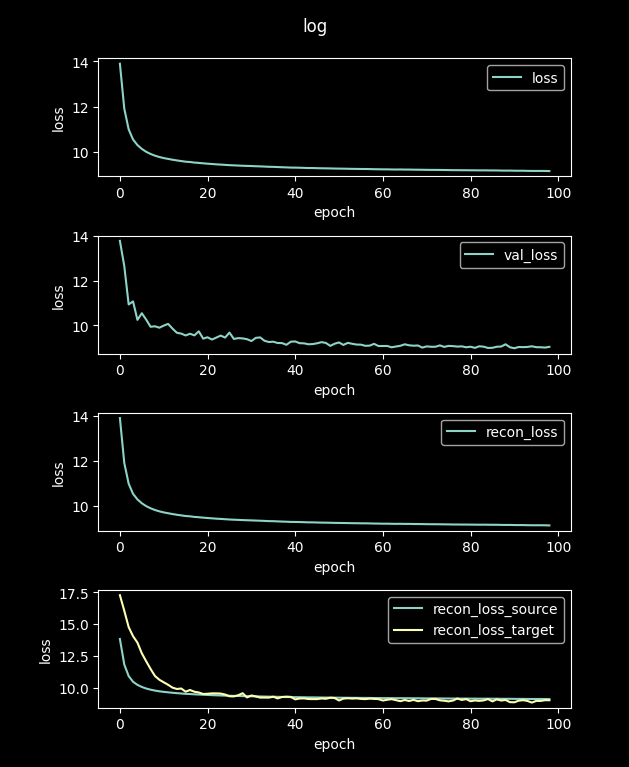

Source data for this figure (header and first rows):
loss, val_loss, recon_loss, recon_loss_source, recon_loss_target
81.26, 20.07, 81.26, 81.18, 84.03
13.9, 13.77, 13.9, 13.85, 17.28
11.91, 12.65, 11.91, 11.85, 16.06
11, 10.93, 11, 10.94, 14.78
10.54, 11.07, 10.54, 10.5, 14.07
10.3, 10.24, 10.3, 10.26, 13.56
10.13, 10.54, 10.13, 10.09, 12.73
10, 10.25, 10, 9.971, 12.1
9.906, 9.934, 9.906, 9.88, 11.5
9.831, 9.957, 9.831, 9.81, 10.95
9.772, 9.892, 9.772, 9.753, 10.66
9.725, 9.986, 9.725, 9.709, 10.46
9.688, 10.06, 9.688, 9.673, 10.26
9.652, 9.854, 9.652, 9.638, 10.04
9.621, 9.666, 9.621, 9.608, 9.935
9.593, 9.629, 9.593, 9.582, 9.971
9.565, 9.547, 9.565, 9.554, 9.723
9.551, 9.623, 9.551, 9.54, 9.855
9.526, 9.55, 9.526, 9.516, 9.718
9.511, 9.731, 9.511, 9.502, 9.661
9.493, 9.405, 9.493, 9.484, 9.543
9.477, 9.466, 9.477, 9.467, 9.563
9.463, 9.363, 9.463, 9.454, 9.591
9.447, 9.451, 9.447, 9.438, 9.59
9.437, 9.54, 9.437, 9.428, 9.575
9.424, 9.451, 9.424, 9.415, 9.499
9.411, 9.674, 9.411, 9.403, 9.364
9.402, 9.391, 9.402, 9.394, 9.353
9.394, 9.427, 9.394, 9.386, 9.445
9.385, 9.415, 9.385, 9.377, 9.604
9.378, 9.38, 9.378, 9.371, 9.274
9.372, 9.296, 9.372, 9.365, 9.428
9.364, 9.438, 9.364, 9.356, 9.355
9.357, 9.46, 9.357, 9.35, 9.262
9.349, 9.307, 9.349, 9.342, 9.262
9.339, 9.253, 9.339, 9.332, 9.259
9.337, 9.267, 9.337, 9.329, 9.328
9.328, 9.208, 9.328, 9.32, 9.197
9.319, 9.205, 9.319, 9.312, 9.306
9.313, 9.129, 9.313, 9.306, 9.334
9.305, 9.267, 9.305, 9.297, 9.317
9.302, 9.279, 9.302, 9.295, 9.122
9.298, 9.201, 9.298, 9.291, 9.187
9.292, 9.194, 9.292, 9.285, 9.199
9.285, 9.152, 9.285, 9.278, 9.148
9.285, 9.161, 9.285, 9.277, 9.143
9.278, 9.196, 9.278, 9.271, 9.142
9.273, 9.247, 9.273, 9.267, 9.195
9.271, 9.212, 9.271, 9.264, 9.168
9.267, 9.081, 9.267, 9.26, 9.249
9.262, 9.178, 9.262, 9.255, 9.225
9.259, 9.234, 9.259, 9.252, 9.031
9.256, 9.123, 9.256, 9.249, 9.184
9.252, 9.215, 9.252, 9.245, 9.209
9.248, 9.174, 9.248, 9.241, 9.183
9.246, 9.14, 9.246, 9.24, 9.2
9.243, 9.135, 9.243, 9.236, 9.158
9.242, 9.083, 9.242, 9.235, 9.141
9.238, 9.091, 9.238, 9.232, 9.179
9.233, 9.172, 9.233, 9.226, 9.16
... 40 more rows
